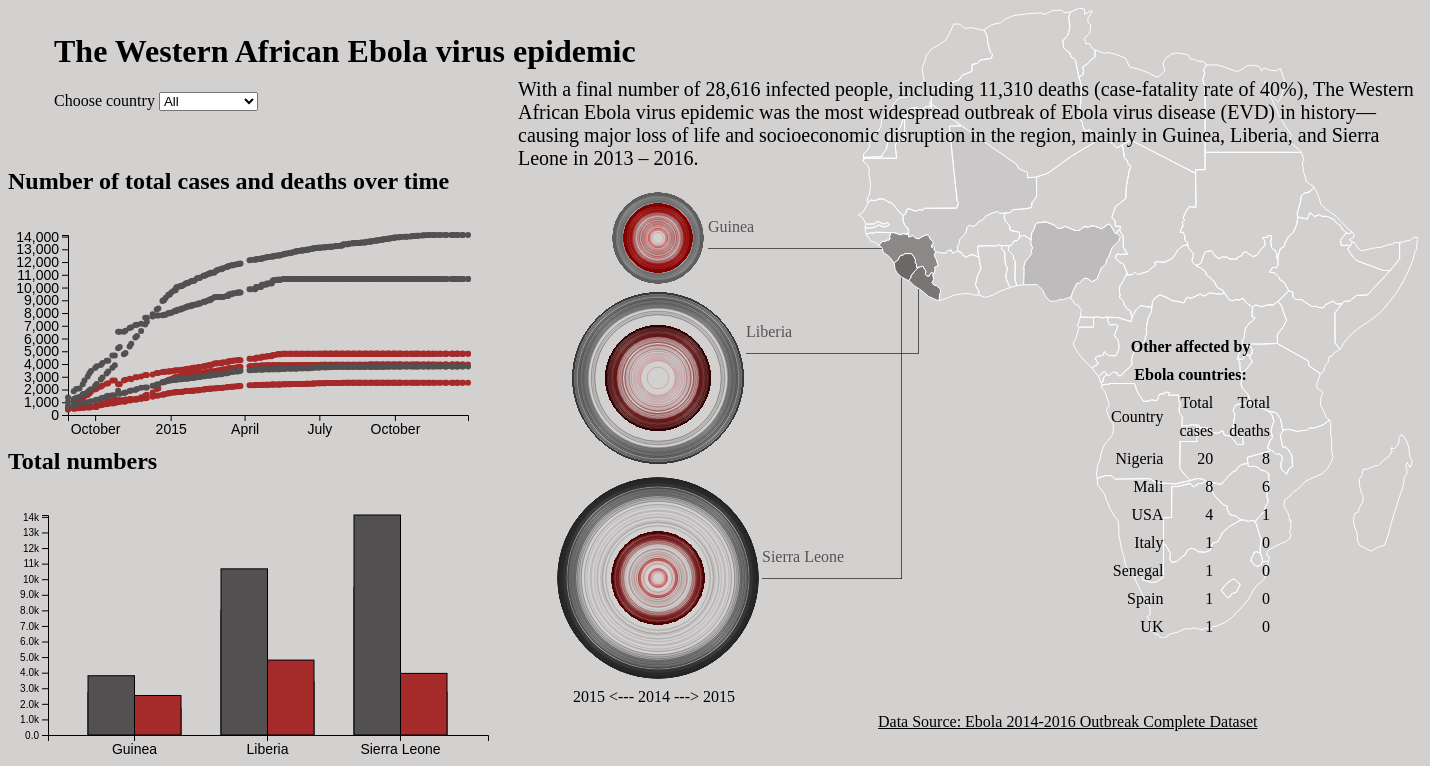
D3 v5 page, settled after 480 driven frames (8 s of simulated time); the page loaded 4 data file(s).


// ── barchart.js
//load data
d3.csv("../data/totals.csv", d3.autoType).then(data => {
    console.log(data);
    // CONSTANTS
    // const width = window.innerWidth * 0.9,
    //     height = window.innerHeight / 3,
    var barPadding = 0.3,
        margin = { top: 20, bottom: 20, left: 40, right: 40 };
    width = 600 - margin.left - margin.right;
    height = 300 - margin.top - margin.bottom;
    //axisTicks = { outerSize: 0 };

    // SCALES
    const x0Scale = d3
        .scaleBand()
        .rangeRound([margin.left, width - margin.right])
        .padding(barPadding)

    const x1Scale = d3
        .scaleBand()

    const yScale = d3
        .scaleLinear()
        .range([height - margin.bottom, margin.top]);

    // AXES
    const xAxis = d3.axisBottom(x0Scale)

    const yAxis = d3.axisLeft(yScale)
        .tickFormat(d3.format(".2s"));

    x0Scale.domain(data.map(d => d.Country))
    x1Scale.domain(['Total_cases', 'Total_deaths']).range([0, x0Scale.bandwidth()])
    yScale.domain([0, d3.max(data, d => d.Total_cases > d.Total_deaths ? d.Total_cases : d.Total_deaths)])

    var svg = d3
        .select("#d3-container")
        .append("svg")
        .attr("width", width)
        .attr("height", height)

    svg
        .append("g")
        .attr("class", "axis")
        .attr("transform", `translate(0, ${height - margin.bottom})`)
        .call(xAxis);
    svg
        .append("g")
        .attr("transform", `translate(${margin.left},0)`)
        .call(yAxis)
        .append("text")
        .attr("class", "axis-label")
        .attr("y", "50%")
        .attr("dx", "-3em")
        .attr("writing-mode", "vertical-rl")
        .text("Number of cases");

    var country = svg
        .selectAll(".country")
        .data(data)
        .enter()
        .append("g")
        .attr("class", "country")
        .attr("transform", d => `translate(${x0Scale(d.Country)},0)`);

    country.selectAll(".rect.Total_cases")
        .data(d => [d])
        .enter()
        .append("rect")
        .attr("class", "rect Total_cases")
        .attr("fill", "#525050")
        .attr("width", x1Scale.bandwidth())
        .attr("x", d => x1Scale('Total_cases'))
        .attr("y", d => yScale(d.Total_cases))
        .attr("height", d => {
            return height - margin.top - yScale(d.Total_cases)
        })
        .on('mouseover', function (d) {
            div.style('opacity', 0.9)
                .html("Total cases by the end of the epidemic: " + "<p style=' '><strong>" + d.Total_cases + "</strong></p>")
                .style("left", (d3.event.pageX) + "px")
                .style("top", (d3.event.pageY - 28) + "px");
        })
        .on('mouseout', function (d) {
            div.style('opacity', 0);
        });

    country.selectAll(".rect.Total_deaths")
        .data(d => [d])
        .enter()
        .append("rect")
        .attr("class", "rect Total_deaths")
        .style("fill", "brown")
        .attr("x", d => x1Scale('Total_deaths'))
        .attr("y", d => yScale(d.Total_deaths))
        .attr("width", x1Scale.bandwidth())
        .attr("height", d => {
            return height - margin.top - yScale(d.Total_deaths)
        })
        .on('mouseover', function (d) {
            div.style('opacity', 0.9)
                .html("Total deaths by the end of the epidemic: " + "<p style=' '><strong>" + d.Total_deaths + "</strong></p>")
                .style("left", (d3.event.pageX) + "px")
                .style("top", (d3.event.pageY - 28) + "px");
        })
        .on('mouseout', function (d) {
            div.style('opacity', 0);
        });
});

// ── dropdown_elements.js
// Setting constants, the size of svg and margins

var marginScatter = { top: 20, bottom: 60, left: 60, right: 40 },
    widthScatter = 600 - marginScatter.left - marginScatter.right,
    heightScatter = 340 - marginScatter.top - marginScatter.bottom,
    radius_scatter = 3;
const default_selection = null;
const axisTicks = { qty: 5 };

var marginrings = { top: 20, bottom: 20, left: 40, right: 40 };
widthrings = 600 - marginrings.left - marginrings.right;
heightrings = 630 - marginrings.top - marginrings.bottom;

// for SCATTER PLOT
var svgScatter;
var xScale;
var yScale;
var y1Scale;

// for RINGS
let radiusScale_rings;
let radiusScale1_rings;
let xScale_rings;
let yScale_rings;
let colorScale_rings;
let colorScale1_rings;

//application state

let state = {
    data: [],
    selection: "All",
};
const formatTime = d3.timeFormat("%b %d, %Y")
//load data
d3.csv("../data/ebola_3.csv",
    d3.autoType)
    .then(data => data.map(d => ({
        Date: new Date(d.Date),
        Country: d.Country,
        Total_deaths: d.Total_deaths,
        Total_cases: d.Total_cases,
    })))
    .then(raw_data => {
        // console.log("raw_data", raw_data);
        state.data = raw_data;
        init();

    });
// ********* INITIALIZION FUNCTIONS

function init() {

    const selectElement = d3.select("#dropdown").on("change", function () {
        console.log("new country is", this.value);

        state.selection = this.value;
        // console.log("state", state.selection)
        draw();
        //.draw_rings();
    });

    selectElement
        .selectAll("option")
        .data(["All", "Guinea", "Liberia", "Sierra Leone"])
        // or //
        // .data([
        //     ...Array.from(new Set(state.data.map(d => d.Country))),
        //     default_selection,
        // ])
        .join("option")
        .attr("value", d => d)
        .text(d => d);

    init_scatter();
    init_rings();
    draw();
}

function init_scatter() {
    xScale = d3
        .scaleTime()
        .domain(d3.extent(state.data, d => d.Date))
        .range([marginScatter.left, widthScatter - marginScatter.right]);
    yScale = d3 //counting deaths
        .scaleLinear()
        .domain([0, d3.max(state.data, d => d.Total_cases)])
        .range([heightScatter - marginScatter.bottom, marginScatter.top]);
    y1Scale = d3 //counting cases
        .scaleLinear()
        .domain([0, d3.max(state.data, d => d.Total_cases)])
        .range([heightScatter - marginScatter.bottom, marginScatter.top]);

    // axes
    const xAxis = d3.axisBottom(xScale).ticks(axisTicks.qty);
    const yAxis = d3.axisLeft(yScale);

    //create svg element
    svgScatter = d3
        .select("#d3-container1")
        .append("svg")
        .attr("width", widthScatter)
        .attr("height", heightScatter)

    // add axis
    svgScatter
        .append("g")
        .attr("class", "axis x-axis")
        .attr("transform", `translate(0,${heightScatter - marginScatter.bottom})`)
        .call(xAxis)

    svgScatter
        .append("g")
        .attr("class", "axis y-axis")
        .attr("transform", `translate(${marginScatter.left},0)`)
        .call(yAxis)

    div = d3.select("body").append("div")
        .attr("class", "tooltip")
        .style("opacity", 0)
    draw_scatter();
};
// draw function calls every time data updates
function init_rings() {
    xScale_rings = d3.scaleLinear()
        .domain(d3.extent(state.data, d => d.Total_cases))
        .range([marginrings.left, widthrings - marginrings.right]);

    yScale_rings = d3.scaleLinear()
        .domain(d3.extent(state.data, d => d.Total_cases))
        .range([heightrings - marginrings.bottom, marginrings.top]);
    // create an svg element in our main `d3-container` element

    svgRings = d3
        .select("#d3-container4")
        .append("svg")
        .attr("width", widthrings)
        .attr("height", heightrings);

    // svg
    div = d3.select("body")
        .append("div")
        .attr("class", "tooltip")
        .style("opacity", 0)
        .attr("position", "absolute")
    draw_rings();
}
// ****** DRAW FUNCTION
// ****** we call this everytime there is an update to the data/state

function draw() {
    draw_scatter();
    draw_rings();
}

function draw_scatter() {
    let filteredData = state.data;
    if (state.selection !== "All") {
        filteredData = state.data.filter(d => d.Country === state.selection);
    }
    // console.log(state.selection)

    console.log("fd", filteredData);

    //**************** IF I WANT TO MAKE MY DOTS LINE: ADD LINEFUNC(1) AND CONST LINE(1)
    // const lineFunc = d3
    //     .line()
    //     .x(d => xScale(d.Date))
    //     .y(d => yScale(d.Total_deaths))

    const dot = svgScatter
        .selectAll(".dot")
        .data(filteredData, d => d.Total_deaths + d.Date)
        .join(
            enter =>
                enter
                    .append("circle")
                    .attr("class", "dot")
                    .attr("fill", " brown")
                    .attr("r", radius_scatter)
                    .attr("cy", d => yScale(d.Total_deaths))
                    .attr("cx", d => xScale(d.Date))

                    .on("mouseover", function (d) {
                        div.transition()
                            .duration(200)
                            .style("opacity", 1)
                            .attr("r", radius_scatter * 3)
                        div.html("The number of total deaths on " + " " + "<p style=' font-size:18px; font-weight:bold; '><strong>" + formatTime(new Date(d.Date)) + "</strong></p>" + " in " + d.Country + " " + "was " + "<p style=' font-size:18px; font-weight: bold; '><strong>" + d.Total_deaths + "</strong></p>")
                            .style("left", (d3.event.pageX) + "px")
                            .style("top", (d3.event.pageY - 28) + "px")

                    })
                    .on("mouseout", function (d) {
                        div.transition()
                            .duration(200)
                            .style("opacity", 0)
                    }),
            update => update,
            exit => exit.call(exit =>
                // exit selections -- all the `.dot` element that no longer match to HTML elements
                exit
                    .transition()
                    // .delay(d => d.Date)
                    .delay(1000)
                    .duration(500)
                    .attr("cy", heightScatter - marginScatter.bottom)
                    .remove()
            ).remove()
        )
        .call(
            selection =>
                selection
                    .transition() // initialize transition
                    .duration(1000) // duration 1000ms / 1s
                    .attr("cx", d => xScale(d.Date)) // started from the bottom, now we're here
        );
    //**************** IF I WANT TO MAKE MY DOTS LINE: ADD LINEFUNC(1) AND CONST LINE(1)
    // const line = svgScatter
    //     .selectAll("path.trend")
    //     .data(d3.groups(filteredData, d => d.Country)) //add library to html  <script src="https://d3js.org/d3-array.v2.min.js"></script> 
    //     .join(
    //         enter =>
    //             enter
    //                 .append("path")
    //                 .attr("class", "trend")
    //                 .attr("opacity", 0),
    //         update => update,
    //         exit => exit.remove()
    //     )
    //     .call(selection_dots =>
    //         selection_dots
    //             .transition()
    //             .duration(1000)
    //             .attr("opacity", 1)
    //             .attr("d", d => lineFunc(d[1])) // by grouping filteredData (line 221) we change the structure, so to get d[0] would be country, d[1] - the rest of the data points
    //     );

    // const lineFunc1 = d3
    //     .line()
    //     .x(d => xScale(d.Date))
    //     .y(d => y1Scale(d.Total_cases))


    const dot1 = svgScatter
        .selectAll(".dot1")
        .data(filteredData, d => d.Total_cases)
        .join(
            enter =>
                enter
                    .append("circle")
                    .attr("class", "dot1")
                    .attr("fill", " #525050")
                    .attr("r", radius_scatter)
                    .attr("cy", d => y1Scale(d.Total_cases))
                    .attr("cx", d => xScale(d.Date))
                    .on("mouseover", function (d) {
                        div.transition()
                            .duration(200)
                            .style("opacity", 1)
                        div.html("The number of total cases on " + " " + "<p style=' font-size:18px; '><strong>" + formatTime(new Date(d.Date)) + "</strong></p>" + " in " + d.Country + " " + "was " + "<p style=' font-size:18px; '><strong>" + d.Total_cases + "</strong></p>")
                            .style("left", (d3.event.pageX) + "px")
                            .style("top", (d3.event.pageY - 28) + "px")

                    })
                    .on("mouseout", function (d) {
                        div.transition()
                            .duration(200)
                            .style("opacity", 0)
                    }),
            update => update,
            exit => exit.call(exit =>
                // exit selections -- all the `.dot` element that no longer match to HTML elements
                exit
                    .transition()
                    .delay(d => d.Date)
                    .duration(500)
                    .attr("cy", heightScatter - marginScatter.bottom)
                    .remove()
            ).remove()
        )
        .call(
            selection =>
                selection
                    .transition() // initialize transition
                    .duration(1000) // duration 1000ms / 1s
                    .attr("cx", d => xScale(d.Date)) // started from the bottom, now we're here
        );
    //**************** IF I WANT TO MAKE MY DOTS LINE: ADD LINEFUNC(1) AND CONST LINE(1)
    // const line1 = svgScatter
    //     .selectAll("path.trend1")
    //     .data(d3.groups(filteredData, d => d.Country))
    //     .join(
    //         enter =>
    //             enter
    //                 .append("path")
    //                 .attr("class", "trend1"),
    //              
    //         update => update,
    //         exit => exit.remove()
    //     )
    // .call(selection_dot1 =>
    //     selection_dot1
    //         .transition()
    //         .duration(1000)
    //         .attr("opacity", 1)
    //         .attr("d", d => lineFunc1(d[1]))
    // );
}

function draw_rings() {
    // return an array of [key, value] pairs
    let filteredData = state.data;
    if (state.selection !== "All") {
        filteredData = state.data.filter(d => d.Country === state.selection);
        console.log(filteredData)
    }

    radiusScale_rings = d3.scaleSqrt()
        .domain(d3.extent(state.data, d => d.Total_cases))
        .range([10, 100])
    colorScale_rings = d3.scaleLinear().domain(d3.extent(state.data, d => d.Total_cases))
        .range(["#737373", "#262626"])
    radiusScale1_rings = d3.scaleSqrt()
        .domain(d3.extent(state.data, d => d.Total_cases))
        .range([10, 100])
    colorScale1_rings = d3.scaleLinear().domain(d3.extent(state.data, d => d.Total_deaths))
        .range(["#cc0000", "#330000"])

    let dot_rings = svgRings
        .selectAll(".circle")
        .data(filteredData, d => d.Country)
        .join(
            enter =>
                enter
                    .append("circle")
                    .attr("class", "circle")
                    .attr("opacity", 0)
                    .attr("r", 0)
                    .attr("cx", 200)
                    .attr("cy", d => {
                        if (d.Country === "Liberia") return "200";
                        else if (d.Country === "Guinea") return "60";
                        else return "400";
                    })
                    .on('mouseover', function (d) {
                        div
                            .transition()
                            .duration(200)
                            .style('opacity', 1);
                        div
                            .html("The number of total cases on " + " " + "<p style=' font-size:18px; '><strong>" + formatTime(new Date(d.Date)) + "</strong></p>" + " in " + d.Country + " " + "was " + "<p style=' font-size:18px; '><strong>" + d.Total_cases + "</strong></p>")
                            .style("left", (d3.event.pageX) + "px")
                            .style("top", (d3.event.pageY - 28) + "px");
                    })
                    .on('mouseout', function (d) {
                        div
                            .transition()
                            .duration(100)
                            .style('opacity', 0);
                    }),
            update =>
                update.call(update =>
                    update.transition()
                        .duration(250)),
            exit =>
                exit.call(exit =>
                    exit
                        .transition()
                        //.delay(100)
                        .duration(500)
                        .remove()
                )
        )

    dot_rings.call(circles_selection =>
        circles_selection
            .transition()
            .duration(3000)
            .attr("opacity", 0.2)
            .attr("fill", "none")
            .attr("stroke", d => colorScale_rings(d.Total_cases))
            //.attr("stroke-width", 3)
            .attr("r", d => radiusScale_rings(d.Total_cases))
    );

    let dot1_rings = svgRings
        .selectAll(".circle1")
        .data(filteredData, d => d.Country)
        .join(
            enter =>
                enter
                    .append("circle")
                    .attr("class", "circle1")
                    .attr("opacity", 0)
                    .attr("r", 0)
                    .attr("cx", 200)
                    .attr("cy", d => {
                        if (d.Country === "Liberia") return "200";
                        else if (d.Country === "Guinea") return "60";
                        else return "400";
                    })
                    .on('mouseover', function (d) {
                        div
                            .transition()
                            .duration(200)
                            .style('opacity', 1);
                        div
                            .html("The number of total deaths on " + " " + "<p style=' font-size:18px; font-weight:bold; '><strong>" + formatTime(new Date(d.Date)) + "</strong></p>" + " in " + d.Country + " " + "was " + "<p style=' font-size:18px; font-weight: bold; '><strong>" + d.Total_deaths + "</strong></p>")
                            .style("left", (d3.event.pageX) + "px")
                            .style("top", (d3.event.pageY - 28) + "px");
                    })
                    .on('mouseout', function (d) {
                        div
                            .transition()
                            .duration(100)
                            .style('opacity', 0);
                    }),
            update =>
                update.call(update =>
                    update.transition()
                        .duration(250)),
            exit =>
                exit.call(exit =>
                    exit
                        .transition()
                        // .delay(100)
                        .duration(500)
                        .remove())
        )

    dot1_rings.call(circles_selection =>
        circles_selection
            .transition()
            .duration(3000)
            .attr("opacity", 0.2)
            .attr("fill", "none")
            .attr("stroke", d => colorScale1_rings(d.Total_deaths))
            .attr("r", d => radiusScale1_rings(d.Total_deaths))
    );

}







// ── map.js
d3.json("../data/custom.geo.json", d3.autoType).
    then(geojson => {

        var svg;

        var marginMap = { top: 20, bottom: 50, left: 60, right: 40 },
            widthMap = 700 - marginMap.left - marginMap.right,
            heightMap = 700 - marginMap.top - marginMap.bottom;

        //var radiusScale;
        var projection;
        var path1;

        projection = d3.geoMercator().fitSize([widthMap, heightMap], geojson);
        path1 = d3.geoPath().projection(projection);


        svg = d3
            .select("#d3-container3")
            .append("svg")
            .attr("width", widthMap)
            .attr("height", heightMap);
        div = d3.select("body").append("div")
            .attr("class", "tooltip")
            .style("opacity", 0);

        svg.selectAll(".country")
            .data(geojson.features)
            .join("path")
            .attr("d", path1)
            .attr("class", "country1")

            .style("fill", d => {

                if (d.properties.admin === "Liberia") return "#787575";
                else if (d.properties.admin === "Guinea") return "#8B8888";
                else if (d.properties.admin === "Sierra Leone") return "#6B6868";
                else if (d.properties.admin === "Nigeria") return "#BDBBBB";
                else if (d.properties.admin === "Mali") return "#CAC8C8";
                else return "none";

            })
            .on('mouseover', d => {
                div
                    .transition()
                    .duration(50)
                    .style('opacity', 0.8);
                div
                    .html("Country: " + d.properties.admin)
                    .style("left", (d3.event.pageX) + "px")
                    .style("top", (d3.event.pageY - 28) + "px");
            })
            .on('mouseout', () => {
                div
                    .transition()
                    .duration(100)
                    .style('opacity', 0);
            });
    })

// ── table.js
d3.csv("../data/table.csv").then(data => {
    // once the data loads, console log it
    console.log("data", data);

    // select the `table` container in the HTML
    const table = d3.select("#d3-container5");

    /** HEADER */
    const thead = table.append("thead");
    thead
        .append("tr")
        .append("th")
        .attr("colspan", "15")
        .text("Other affected by Ebola countries:");

    thead
        .append("tr")
        .selectAll("th")
        .data(data.columns)
        .join("td")
        .text(d => d);

    /** BODY */
    // rows
    const rows = table
        .append("tbody")
        .selectAll("tr")
        .data(data)
        .join("tr");

    // cells
    rows
        .selectAll("td")
        .data(d => Object.values(d))
        .join("td")
        // update the below logic to apply to your dataset
        .attr("class", d => +d > 3 ? 'high' : null)
        .text(d => d);
});


### data: ../data/custom.geo.json
{
 "type": "FeatureCollection",
 "features": [
  {
   "type": "Feature",
   "properties": {
    "scalerank": 1,
    "featurecla": "Admin-0 country",
    "labelrank": 3,
    "sovereignt": "Angola",
    "sov_a3": "AGO",
    "adm0_dif": 0,
    "level": 2,
    "type": "Sovereign country",
    "admin": "Angola",
    "adm0_a3": "AGO",
    "geou_dif": 0,
    "geounit": "Angola",
    "gu_a3": "AGO",
    "su_dif": 0,
    "subunit": "Angola",
    "su_a3": "AGO",
    "brk_diff": 0,
    "name": "Angola",
    "name_long": "Angola",
    "brk_a3": "AGO",
    "brk_name": "Angola",
    "brk_group": null,
    "abbrev": "Ang.",
    "postal": "AO",
    "formal_en": "People's Republic of Angola",
    "formal_fr": null,
    "note_adm0": null,
    "note_brk": null,
    "name_sort": "Angola",
    "name_alt": null,
    "mapcolor7": 3,
    "mapcolor8": 2,
    "mapcolor9": 6,
    "mapcolor13": 1,
    "pop_est": 12799293,
    "gdp_md_est": 110300,
    "pop_year": -99,
    "lastcensus": 1970,
    "gdp_year": -99,
    "economy": "7. Least developed region",
    "...": "24 more keys"
   },
   "geometry": {
    "type": "MultiPolygon",
    "coordinates": "[... 2 items]"
   }
  },
  {
   "type": "Feature",
   "properties": {
    "scalerank": 1,
    "featurecla": "Admin-0 country",
    "labelrank": 6,
    "sovereignt": "Burundi",
    "sov_a3": "BDI",
    "adm0_dif": 0,
    "level": 2,
    "type": "Sovereign country",
    "admin": "Burundi",
    "adm0_a3": "BDI",
    "geou_dif": 0,
    "geounit": "Burundi",
    "gu_a3": "BDI",
    "su_dif": 0,
    "subunit": "Burundi",
    "su_a3": "BDI",
    "brk_diff": 0,
    "name": "Burundi",
    "name_long": "Burundi",
    "brk_a3": "BDI",
    "brk_name": "Burundi",
    "brk_group": null,
    "abbrev": "Bur.",
    "postal": "BI",
    "formal_en": "Republic of Burundi",
    "formal_fr": null,
    "note_adm0": null,
    "note_brk": null,
    "name_sort": "Burundi",
    "name_alt": null,
    "mapcolor7": 2,
    "mapcolor8": 2,
    "mapcolor9": 5,
    "mapcolor13": 8,
    "pop_est": 8988091,
    "gdp_md_est": 3102,
    "pop_year": -99,
    "lastcensus": 2008,
    "gdp_year": -99,
    "economy": "7. Least developed region",
    "...": "24 more keys"
   },
   "geometry": {
    "type": "Polygon",
    "coordinates": "[... 1 items]"
   }
  },
  {
   "type": "Feature",
   "properties": {
    "scalerank": 1,
    "featurecla": "Admin-0 country",
    "labelrank": 5,
    "sovereignt": "Benin",
    "sov_a3": "BEN",
    "adm0_dif": 0,
    "level": 2,
    "type": "Sovereign country",
    "admin": "Benin",
    "adm0_a3": "BEN",
    "geou_dif": 0,
    "geounit": "Benin",
    "gu_a3": "BEN",
    "su_dif": 0,
    "subunit": "Benin",
    "su_a3": "BEN",
    "brk_diff": 0,
    "name": "Benin",
    "name_long": "Benin",
    "brk_a3": "BEN",
    "brk_name": "Benin",
    "brk_group": null,
    "abbrev": "Benin",
    "postal": "BJ",
    "formal_en": "Republic of Benin",
    "formal_fr": null,
    "note_adm0": null,
    "note_brk": null,
    "name_sort": "Benin",
    "name_alt": null,
    "mapcolor7": 1,
    "mapcolor8": 2,
    "mapcolor9": 2,
    "mapcolor13": 12,
    "pop_est": 8791832,
    "gdp_md_est": 12830,
    "pop_year": -99,
    "lastcensus": 2002,
    "gdp_year": -99,
    "economy": "7. Least developed region",
    "...": "24 more keys"
   },
   "geometry": {
    "type": "Polygon",
    "coordinates": "[... 1 items]"
   }
  },
  {
   "type": "Feature",
   "properties": {
    "scalerank": 1,
    "featurecla": "Admin-0 country",
    "labelrank": 3,
    "sovereignt": "Burkina Faso",
    "sov_a3": "BFA",
    "adm0_dif": 0,
    "level": 2,
    "type": "Sovereign country",
    "admin": "Burkina Faso",
    "adm0_a3": "BFA",
    "geou_dif": 0,
    "geounit": "Burkina Faso",
    "gu_a3": "BFA",
    "su_dif": 0,
    "subunit": "Burkina Faso",
    "su_a3": "BFA",
    "brk_diff": 0,
    "name": "Burkina Faso",
    "name_long": "Burkina Faso",
    "brk_a3": "BFA",
    "brk_name": "Burkina Faso",
    "brk_group": null,
    "abbrev": "B.F.",
    "postal": "BF",
    "formal_en": "Burkina Faso",
    "formal_fr": null,
    "note_adm0": null,
    "note_brk": null,
    "name_sort": "Burkina Faso",
    "name_alt": null,
    "mapcolor7": 2,
    "mapcolor8": 1,
    "mapcolor9": 5,
    "mapcolor13": 11,
    "pop_est": 15746232,
    "gdp_md_est": 17820,
    "pop_year": -99,
    "lastcensus": 2006,
    "gdp_year": -99,
    "economy": "7. Least developed region",
    "...": "24 more keys"
   },
   "geometry": {
    "type": "Polygon",
    "coordinates": "[... 1 items]"
   }
  },
  {
   "type": "Feature",
   "properties": {
    "scalerank": 1,
    "featurecla": "Admin-0 country",
    "labelrank": 4,
    "sovereignt": "Botswana",
    "sov_a3": "BWA",
    "adm0_dif": 0,
    "level": 2,
    "type": "Sovereign country",
    "admin": "Botswana",
    "adm0_a3": "BWA",
    "geou_dif": 0,
    "geounit": "Botswana",
    "gu_a3": "BWA",
    "su_dif": 0,
    "subunit": "Botswana",
    "su_a3": "BWA",
    "brk_diff": 0,
    "name": "Botswana",
    "name_long": "Botswana",
    "brk_a3": "BWA",
    "brk_name": "Botswana",
    "brk_group": null,
    "abbrev": "Bwa.",
    "postal": "BW",
    "formal_en": "Republic of Botswana",
    "formal_fr": null,
    "note_adm0": null,
    "note_brk": null,
    "name_sort": "Botswana",
    "name_alt": null,
    "mapcolor7": 6,
    "mapcolor8": 5,
    "mapcolor9": 7,
    "mapcolor13": 3,
    "pop_est": 1990876,
    "gdp_md_est": 27060,
    "pop_year": -99,
    "lastcensus": 2011,
    "gdp_year": -99,
    "economy": "6. Developing region",
    "...": "24 more keys"
   },
   "geometry": {
    "type": "Polygon",
    "coordinates": "[... 1 items]"
   }
  },
  {
   "type": "Feature",
   "properties": {
    "scalerank": 1,
    "featurecla": "Admin-0 country",
    "labelrank": 4,
    "sovereignt": "Central African Republic",
    "sov_a3": "CAF",
    "adm0_dif": 0,
    "level": 2,
    "type": "Sovereign country",
    "admin": "Central African Republic",
    "adm0_a3": "CAF",
    "geou_dif": 0,
    "geounit": "Central African Republic",
    "gu_a3": "CAF",
    "su_dif": 0,
    "subunit": "Central African Republic",
    "su_a3": "CAF",
    "brk_diff": 0,
… [head cut at 6 KiB]
### data: ../data/ebola_3.csv
Country, Date, Total_cases, Total_deaths, Latitude, Longitude
Guinea, 8/29/14, 648, 430, 9.946, -9.697
Guinea, 9/5/14, 812, 517, 9.946, -9.697
Guinea, 9/8/14, 862, 555, 9.946, -9.697
Guinea, 9/12/14, 861, 557, 9.946, -9.697
Guinea, 9/16/14, 936, 595, 9.946, -9.697
Guinea, 9/18/14, 942, 601, 9.946, -9.697
Guinea, 9/22/14, 1008, 632, 9.946, -9.697
Guinea, 9/24/14, 1022, 635, 9.946, -9.697
Guinea, 9/26/14, 1074, 648, 9.946, -9.697
Guinea, 10/1/14, 1157, 710, 9.946, -9.697
Guinea, 10/3/14, 1199, 739, 9.946, -9.697
Guinea, 10/8/14, 1298, 768, 9.946, -9.697
Guinea, 10/10/14, 1350, 778, 9.946, -9.697
Guinea, 10/15/14, 1472, 843, 9.946, -9.697
Guinea, 10/17/14, 1519, 862, 9.946, -9.697
Guinea, 10/22/14, 1540, 904, 9.946, -9.697
Guinea, 10/25/14, 1553, 926, 9.946, -9.697
Guinea, 10/29/14, 1906, 997, 9.946, -9.697
Guinea, 10/31/14, 1667, 1018, 9.946, -9.697
Guinea, 11/5/14, 1731, 1041, 9.946, -9.697
Guinea, 11/7/14, 1760, 1054, 9.946, -9.697
Guinea, 11/12/14, 1878, 1142, 9.946, -9.697
Guinea, 11/14/14, 1919, 1166, 9.946, -9.697
Guinea, 11/19/14, 1971, 1192, 9.946, -9.697
Guinea, 11/21/14, 2047, 1214, 9.946, -9.697
Guinea, 11/26/14, 2134, 1260, 9.946, -9.697
Guinea, 12/1/14, 2155, 1312, 9.946, -9.697
Guinea, 12/3/14, 2164, 1327, 9.946, -9.697
Guinea, 12/10/14, 2292, 1428, 9.946, -9.697
Guinea, 12/15/14, 2394, 1518, 9.946, -9.697
Guinea, 12/17/14, 2416, 1525, 9.946, -9.697
Guinea, 12/22/14, 2571, 1586, 9.946, -9.697
Guinea, 12/23/14, 2597, 1607, 9.946, -9.697
Guinea, 12/24/14, 2597, 1607, 9.946, -9.697
Guinea, 12/26/14, 2630, 1654, 9.946, -9.697
Guinea, 12/29/14, 2695, 1697, 9.946, -9.697
Guinea, 12/30/14, 2706, 1708, 9.946, -9.697
Guinea, 12/31/14, 2707, 1709, 9.946, -9.697
Guinea, 1/2/15, 2730, 1739, 9.946, -9.697
Guinea, 1/5/15, 2769, 1767, 9.946, -9.697
Guinea, 1/6/15, 2775, 1781, 9.946, -9.697
Guinea, 1/7/15, 2775, 1781, 9.946, -9.697
Guinea, 1/8/15, 2776, 1786, 9.946, -9.697
Guinea, 1/9/15, 2793, 1797, 9.946, -9.697
Guinea, 1/12/15, 2799, 1807, 9.946, -9.697
Guinea, 1/13/15, 2799, 1807, 9.946, -9.697
Guinea, 1/14/15, 2806, 1814, 9.946, -9.697
Guinea, 1/15/15, 2817, 1821, 9.946, -9.697
Guinea, 1/16/15, 2825, 1829, 9.946, -9.697
Guinea, 1/19/15, 2873, 1875, 9.946, -9.697
Guinea, 1/20/15, 2871, 1876, 9.946, -9.697
Guinea, 1/21/15, 2871, 1876, 9.946, -9.697
Guinea, 1/22/15, 2873, 1879, 9.946, -9.697
Guinea, 1/23/15, 2873, 1880, 9.946, -9.697
Guinea, 1/26/15, 2909, 1906, 9.946, -9.697
Guinea, 1/27/15, 2917, 1910, 9.946, -9.697
Guinea, 1/28/15, 2917, 1910, 9.946, -9.697
Guinea, 1/29/15, 2921, 1911, 9.946, -9.697
Guinea, 1/30/15, 2920, 1913, 9.946, -9.697
Guinea, 2/2/15, 2959, 1937, 9.946, -9.697
... 818 more rows

### data: ../data/totals.csv
Country, Year, Total_deaths, Total_cases
Guinea, 2014, 1709, 2707
Liberia, 2014, 3423, 8018
Sierra Leone, 2014, 2758, 9446
Guinea, 2015, 2536, 3804
Liberia, 2015, 4809, 10666
Sierra Leone, 2015, 3955, 14122

### data: ../data/table.csv
Country, Total cases, Total deaths
Nigeria, 20, 8
Mali, 8, 6
USA, 4, 1
Italy, 1, 0
Senegal, 1, 0
Spain, 1, 0
UK, 1, 0